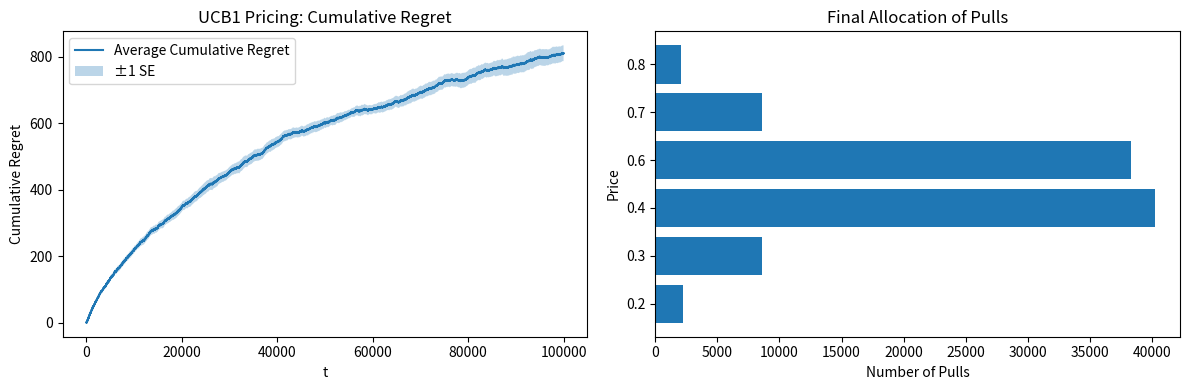

Write the Python code that produced this figure.
import numpy as np
import matplotlib.pyplot as plt
from scipy.stats import truncnorm

class Environment:
    def round(self, a_t):
        raise NotImplementedError

class PricingEnvironment(Environment):
    def __init__(self, prices, T, rng=None, mu=0.8, sigma=0.2):
        """
        prices: array of allowed prices
        T: horizon
        rng: numpy RandomState or Generator for reproducibility
        mu, sigma: parameters of the underlying normal before truncation
        """
        self.prices = np.array(prices)
        self.m = len(prices)
        self.T = T
        self.t = 0

        # set up RNG
        if rng is None:
            rng = np.random.default_rng()
        self._rng = rng
        self.valuations = self._rng.uniform(0, 1, size=T)

    def round(self, arm_index):
        chosen_price = self.prices[arm_index]
        v = self.valuations[self.t]
        revenue = chosen_price if v >= chosen_price else 0.0
        self.t += 1
        return revenue

class Agent:
    def pull_arm(self):
        raise NotImplementedError
    def update(self, r_t):
        raise NotImplementedError

class UCB1PricingAgent(Agent):
    def __init__(self, K, T, range=1):
        self.K = K
        self.T = T
        self.range = range
        self.a_t = None
        self.average_rewards = np.zeros(K)
        self.N_pulls = np.zeros(K)
        self.t = 0
    
    def pull_arm(self):
        if self.t < self.K:
            self.a_t = self.t 
        else:
            ucbs = self.average_rewards + self.range*np.sqrt(2*np.log(self.T)/self.N_pulls)
            self.a_t = np.argmax(ucbs)
        return self.a_t
    
    def update(self, r_t):
        self.N_pulls[self.a_t] += 1
        self.average_rewards[self.a_t] += (r_t - self.average_rewards[self.a_t])/self.N_pulls[self.a_t]
        self.t += 1

def compute_expected_revenues(prices, mu=0.8, sigma=0.2, lower=0., upper=1.):
    """
    Compute E[p * 1{V>=p}] for V ~ TruncNorm(mu, sigma^2) on [lower, upper].
    """
    a, b = (lower - mu) / sigma, (upper - mu) / sigma
    dist = truncnorm(a, b, loc=mu, scale=sigma)
    revs = []
    for p in prices:
        prob_accept = 1.0 - dist.cdf(p)
        revs.append(p * prob_accept)
    return np.array(revs)


if __name__ == "__main__":
    # parameters
    prices = np.array([0.2 , 0.3 , 0.4 , 0.6, 0.7, 0.8])
    T = 100_000
    seed = 18
    n_trials = 10

    ## clairvoyant solution
    expected_revenues = prices * (1 - prices)
    best_idx = np.argmax(expected_revenues)
    best_price = prices[best_idx]
    print("Prices:", prices)
    print("Expected revenues:", np.round(expected_revenues, 6))
    print(f"Clairvoyant best price: {best_price} (idx {best_idx})\n")

    # simulate
    np.random.seed(seed)
    all_regrets = []
    for trial in range(n_trials):
        # new RNG per trial for both env and reproducibility
        rng = np.random.RandomState(seed + trial)
        env = PricingEnvironment(prices, T, rng=rng)
        agent = UCB1PricingAgent(len(prices), T)

        regrets = []
        cum_regret = 0.0
        for t in range(T):
            arm = agent.pull_arm()
            r = env.round(arm)
            agent.update(r)

            # instantaneous regret = clairvoyant reward − actual
            instant_regret = expected_revenues[best_idx] - r
            cum_regret += instant_regret
            regrets.append(cum_regret)

        all_regrets.append(regrets)

    all_regrets = np.array(all_regrets)
    avg_regret = all_regrets.mean(axis=0)
    sd_regret = all_regrets.std(axis=0)

    # plot
    plt.figure(figsize=(12, 4))

    plt.subplot(1, 2, 1)
    plt.plot(avg_regret, label="Average Cumulative Regret")
    plt.fill_between(
        np.arange(T),
        avg_regret - sd_regret / np.sqrt(n_trials),
        avg_regret + sd_regret / np.sqrt(n_trials),
        alpha=0.3,
        label="±1 SE"
    )
    plt.xlabel("t")
    plt.ylabel("Cumulative Regret")
    plt.title("UCB1 Pricing: Cumulative Regret")
    plt.legend()

    plt.subplot(1, 2, 2)
    labels = [f"{p:.1f}" for p in prices]
    plt.barh(labels, agent.N_pulls)
    plt.xlabel("Number of Pulls")
    plt.ylabel("Price")
    plt.title("Final Allocation of Pulls")

    plt.tight_layout()
    plt.show()

    print("\nFinal Results:")
    print(f"Average regret per round: {avg_regret[-1]/T:.4f}")
    print("Empirical average revenues:", np.round(agent.average_rewards, 4))
    print("Pull counts:", agent.N_pulls)
    print("True expected revenues:", np.round(expected_revenues, 4))
